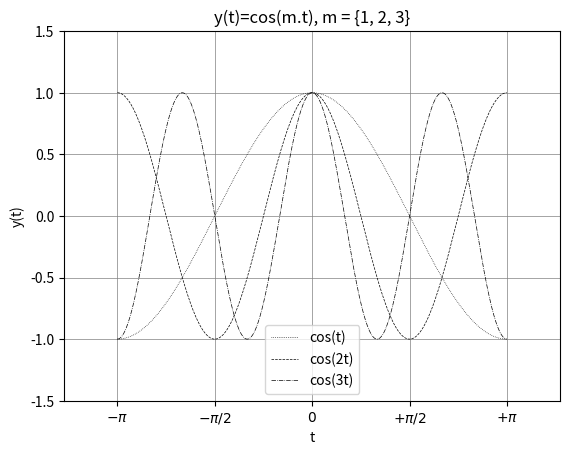

This chart was generated by the following Python code:
# [redacted]
# [redacted]
# Disciplina: MAP3122 - Métodos Numéricos e Aplicações
# [redacted]

# Exercicio  - plotagem de grafico

import matplotlib.pyplot as plt
import numpy as np

t = np.arange(-np.pi, np.pi, 0.01)
y1 = np.cos(1 * t)
y2 = np.cos(2 * t)
y3 = np.cos(3 * t)

fig, ax = plt.subplots()
ax.plot(t, y1, color = 'black', linestyle='dotted', lw= 0.5, label = 'cos(t)')
ax.plot(t, y2, color = 'black', ls='--', lw= 0.5, label = 'cos(2t)')
ax.plot(t, y3, color = 'black', ls='-.', lw= 0.5, label = 'cos(3t)')

ax.set(xlabel='t', ylabel='y(t)',
       title='y(t)=cos(m.t), m = {1, 2, 3}')
ax.grid(color='grey', linestyle='-', linewidth=0.5)

plt.legend(loc='best')
plt.xlim(-4, 4)
plt.ylim(-1.5, 1.5) 
plt.xticks([-np.pi, -np.pi/2, 0, np.pi/2, np.pi], [r'$-\pi$', r'$-\pi/2$', r'$0$', r'$+\pi/2$', r'$+\pi$'])

plt.savefig("Gráfico.pdf")
plt.show()